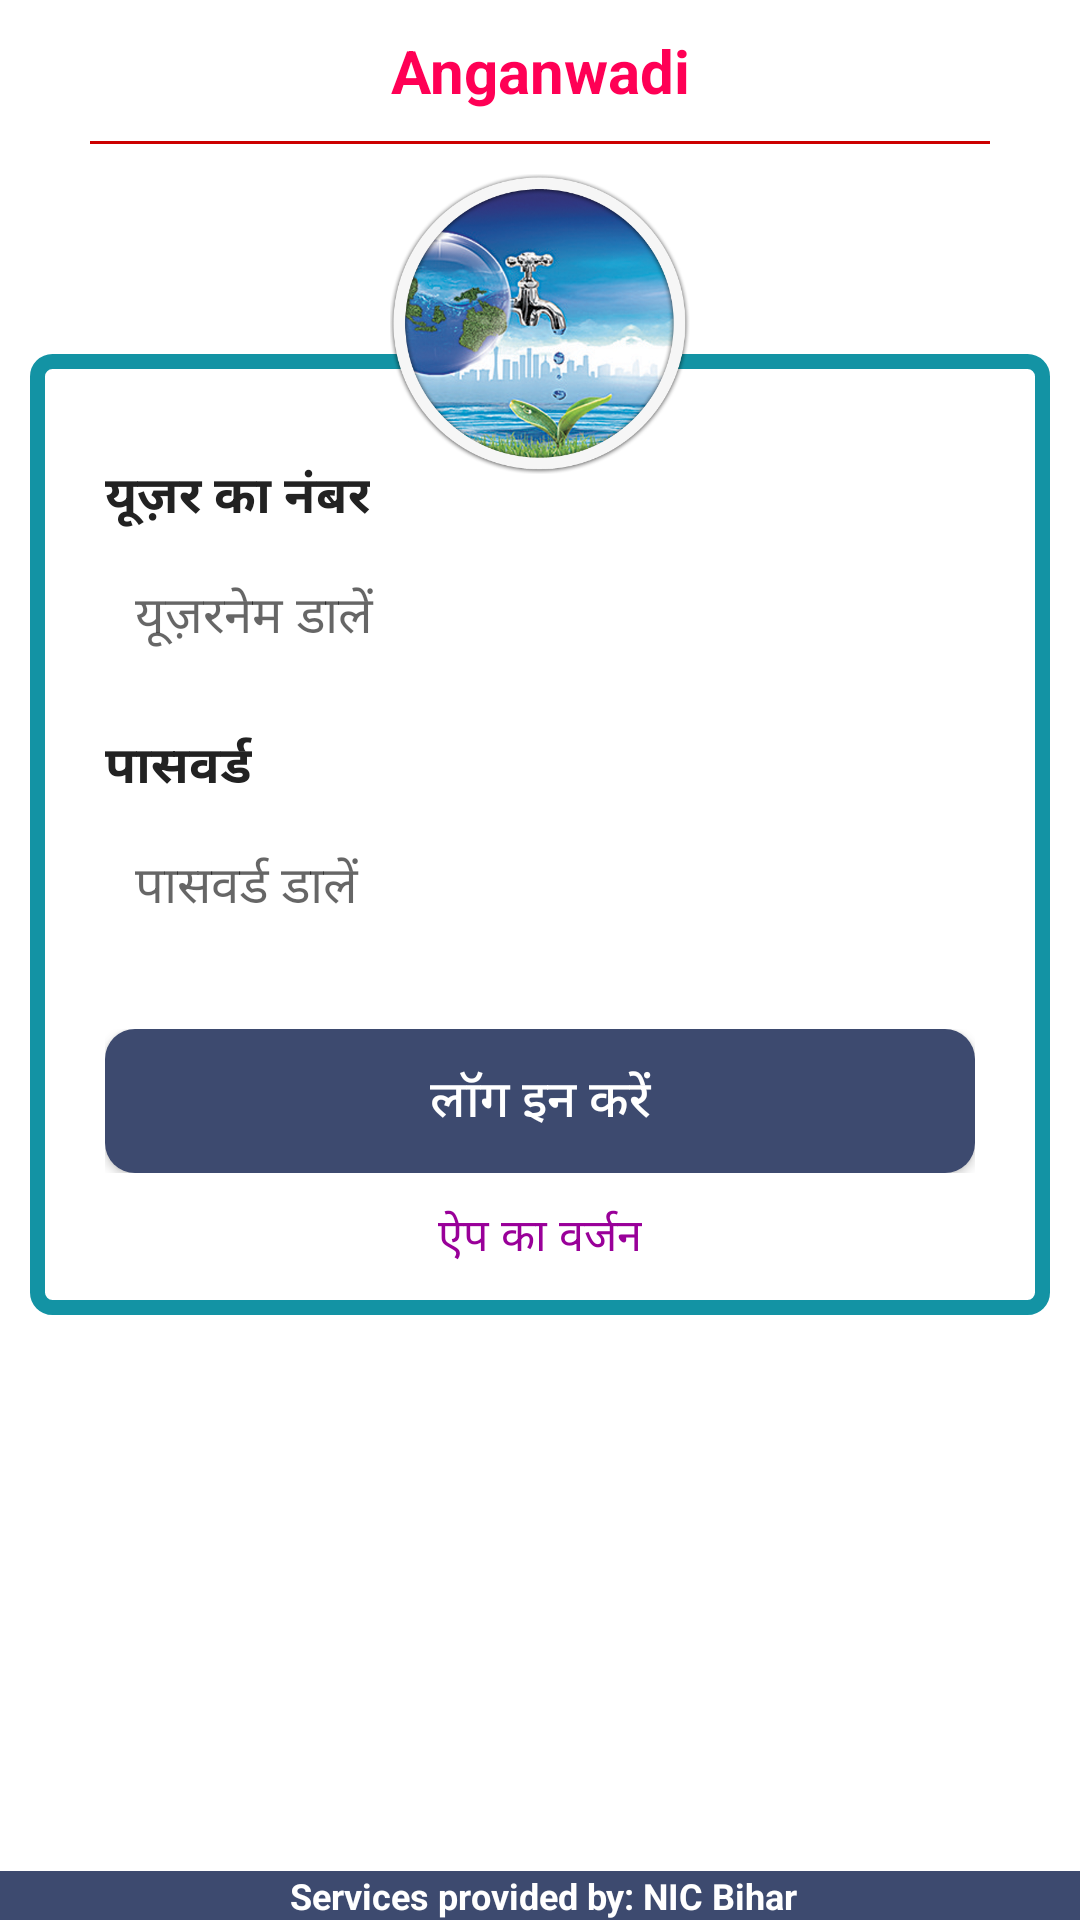

This screen was rendered from an Android layout file. Write that file and the resources it references.
<!-- AndroidManifest.xml: application theme AppTheme -->
<!-- res/layout/content_login.xml -->
<?xml version="1.0" encoding="utf-8"?>
<RelativeLayout xmlns:android="http://schemas.android.com/apk/res/android"
    android:layout_width="match_parent"
    android:layout_height="match_parent"
    android:background="@android:color/white"
    android:orientation="vertical">


    <include
        android:id="@+id/footer"
        layout="@layout/footer"
        android:layout_width="fill_parent"
        android:layout_height="wrap_content"
        android:layout_alignParentBottom="true" />

    <LinearLayout
        android:layout_width="match_parent"
        android:layout_height="wrap_content"
        android:descendantFocusability="beforeDescendants"
        android:focusableInTouchMode="true"
        android:orientation="vertical"
        android:layout_alignParentTop="true"
        android:layout_alignParentLeft="true"
        android:layout_alignParentStart="true">

        <LinearLayout
            android:id="@+id/ll11"
            android:layout_width="match_parent"
            android:layout_height="wrap_content"
            android:layout_marginTop="10dp"
            android:orientation="vertical">

            <TextView
                android:id="@+id/textView2"
                android:layout_width="match_parent"
                android:layout_height="wrap_content"
                android:gravity="center"
                android:text="@string/appTitle"
                android:textAppearance="?android:attr/textAppearanceLarge"
                android:textColor="#ff0055"
                android:textSize="20sp"
                android:textStyle="bold"
                android:visibility="visible" />

            <TextView
                android:id="@+id/textView3"
                android:visibility="gone"
                android:layout_width="match_parent"
                android:layout_height="wrap_content"
                android:gravity="center"
                android:text="@string/appSubTitle"
                android:textColor="#ff0055"
                android:textSize="17sp"
                android:textStyle="bold" />

            <View
                android:layout_width="300dp"
                android:layout_height="1dp"
                android:layout_marginTop="10dp"
                android:layout_gravity="center_horizontal"
                android:background="@android:color/holo_red_dark" />
        </LinearLayout>

        <FrameLayout
            android:layout_width="match_parent"
            android:layout_height="wrap_content"
            android:layout_marginTop="10dp"
            >

            <RelativeLayout
                android:layout_width="match_parent"
                android:layout_height="wrap_content"
                android:layout_marginTop="60dp"
                android:background="@drawable/back_login"
                android:layout_marginLeft="10dp"
                android:layout_marginRight="10dp"
                android:orientation="vertical">

                <LinearLayout
                    android:layout_width="match_parent"
                    android:layout_height="wrap_content"
                    android:orientation="vertical"
                    android:background="@drawable/buttonshape"
                    android:padding="5dp">


                    <LinearLayout
                        android:layout_width="match_parent"
                        android:layout_height="wrap_content"
                        android:layout_marginBottom="10dp"
                        android:layout_marginTop="30dp"
                        android:orientation="vertical"
                        android:paddingLeft="20dp"
                        android:paddingRight="20dp">

                        <TextView
                            android:layout_width="wrap_content"
                            android:layout_height="wrap_content"
                            android:text="@string/username"
                            android:textColor="#222222"
                            android:textSize="17sp"
                            android:textStyle="bold"

                            />

                        <AutoCompleteTextView
                            android:id="@+id/email"
                            android:layout_width="match_parent"
                            android:layout_height="wrap_content"
                            android:layout_marginBottom="5dp"
                            android:layout_marginTop="5dp"
                            android:background="@drawable/textboxshape2"
                            android:hint="@string/enter_username"
                            android:maxLines="1"
                            android:padding="10dp"
                            android:singleLine="true"
                            android:textColor="#222222"
                            android:textSize="17sp" />

                    </LinearLayout>


                    <LinearLayout
                        android:layout_width="match_parent"
                        android:layout_height="wrap_content"
                        android:orientation="vertical"
                        android:paddingLeft="20dp"
                        android:paddingRight="20dp">

                        <TextView
                            android:layout_width="wrap_content"
                            android:layout_height="wrap_content"
                            android:text="@string/password"
                            android:textColor="#222222"
                            android:textSize="17sp"
                            android:textStyle="bold"

                            />

                        <EditText
                            android:id="@+id/password"
                            android:layout_width="match_parent"
                            android:layout_height="wrap_content"
                            android:layout_marginBottom="5dp"
                            android:layout_marginTop="5dp"
                            android:background="@drawable/textboxshape2"
                            android:hint="@string/enter_password"
                            android:imeActionLabel="Login"
                            android:imeOptions="actionUnspecified"
                            android:inputType="textPassword"
                            android:padding="10dp"
                            android:singleLine="true"
                            android:textColor="#222222"
                            android:textSize="17sp" />

                    </LinearLayout>


                    <LinearLayout
                        android:layout_width="match_parent"
                        android:layout_height="wrap_content"
                        android:layout_marginBottom="10dp"
                        android:layout_marginTop="20dp"
                        android:orientation="vertical"
                        android:paddingLeft="20dp"
                        android:paddingRight="20dp">


                        <Button
                            android:id="@+id/email_sign_in_button"
                            android:layout_width="match_parent"
                            android:layout_height="wrap_content"
                            android:background="@drawable/buttonbackshape"
                            android:onClick="Login"
                            android:padding="1dp"
                            android:text="@string/login"
                            android:textColor="#ffffff"
                            android:textSize="17sp" />

                    </LinearLayout>


                    <TextView
                        android:id="@+id/txtVersion"
                        android:layout_width="wrap_content"
                        android:layout_height="wrap_content"
                        android:layout_gravity="center_horizontal"
                        android:text="@string/app_version"
                        android:textColor="#990099"
                        android:textSize="15sp"
                        android:paddingBottom="10dp"
                        android:typeface="serif" />

                </LinearLayout>
            </RelativeLayout>

            <ImageView
                android:layout_width="100dp"
                android:layout_height="100dp"
                android:layout_gravity="center|top"
                android:src="@drawable/jal_hariyali"
                android:contentDescription="@string/imagedesc" />
        </FrameLayout>
    </LinearLayout>
</RelativeLayout>
<!-- res/layout/footer.xml (included above) -->
<?xml version="1.0" encoding="utf-8"?>
<RelativeLayout xmlns:android="http://schemas.android.com/apk/res/android"
    android:id="@+id/footer_layout_root"
    android:layout_width="match_parent"
    android:layout_height="wrap_content"
    android:gravity="center"
    android:orientation="horizontal" >

    <TextView
        android:id="@+id/headtext1"
        android:layout_width="fill_parent"
        android:layout_height="wrap_content"
        android:background="@color/colorPrimaryDark"
        android:gravity="center_horizontal"
        android:paddingLeft="2dp"
        android:text="Services provided by: NIC Bihar"
        android:textColor="#fff"
        android:textSize="12sp"
        android:textStyle="bold">
    </TextView>

</RelativeLayout>
<!-- resources referenced by this layout -->
<resources>
  <color name="colorPrimaryDark">#3D4A6F</color>
  <!-- drawable back_login (drawable) -->
  <shape xmlns:android="http://schemas.android.com/apk/res/android"
      android:thickness="0dp"
      android:shape="rectangle">
      <stroke
          android:width="5dp"
          android:color="#1393A4" />
      <corners android:radius="5dp"
          android:color="@color/holo_blue_light"/>
      <gradient
          android:startColor="@android:color/transparent"
          android:endColor="@android:color/transparent"
          android:type="linear"
          android:angle="45" />
  </shape>
  <!-- drawable buttonbackshape (drawable) -->
  <?xml version="1.0" encoding="utf-8"?>
      <shape xmlns:android="http://schemas.android.com/apk/res/android"
          android:shape="rectangle">
        <solid android:color="@color/colorPrimaryDark" />
          <corners android:radius="10dp" />
      </shape>
  <!-- drawable jal_hariyali: png bitmap (drawable, 315509 bytes) -->
  <!-- drawable textboxshape2 (drawable) -->
  <?xml version="1.0" encoding="utf-8"?>
  <shape xmlns:android="http://schemas.android.com/apk/res/android"
      android:shape="rectangle">
      <solid android:color="@android:color/white" />
      <corners android:radius="5dp"  />
  </shape>
  <string name="appSubTitle">आँगन </string>
  <string name="appTitle">Anganwadi</string>
  <string name="app_version">ऐप का वर्जन</string>
  <string name="enter_password">पासवर्ड  डालें </string>
  <string name="enter_username">यूज़रनेम डालें</string>
  <string name="imagedesc">दृष्टि  </string>
  <string name="login">लॉग इन करें</string>
  <string name="password">पासवर्ड </string>
  <string name="username">यूज़र का नंबर</string>
  <style name="AppTheme" parent="AppBaseTheme">
          
      </style>
  <color name="holo_blue_light">#ff33b5e5</color>
  <style name="AppBaseTheme" parent="Theme.AppCompat.Light.DarkActionBar">
          <item name="colorPrimary">@color/colorPrimary</item>
          <item name="colorPrimaryDark">@color/colorPrimaryDark</item>
          <item name="colorAccent">@color/colorAccent</item>
      </style>
  <color name="colorPrimary">#676E8D</color>
  <color name="colorAccent">#819CE7</color>
</resources>
